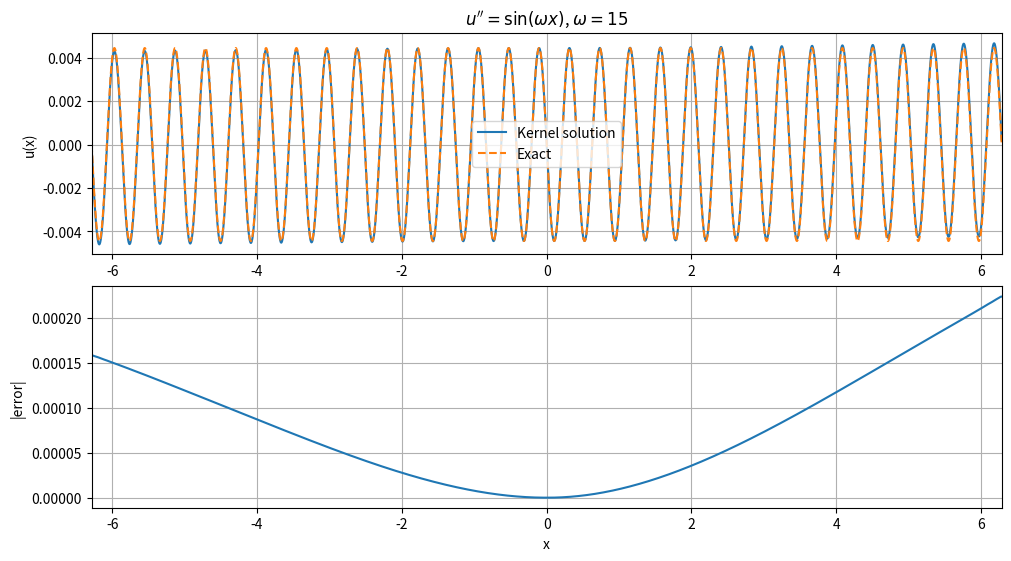

Here is the Python script that generated this plot:
import numpy as np
import matplotlib.pyplot as plt
from scipy.linalg import svd

import numpy as np
from scipy.special import erf

def radical_inverse(n, b=2):
    n = np.asarray(n, dtype=int).copy()
    r = np.zeros_like(n, dtype=float)
    f = 1.0 / b
    while np.any(n > 0):
        r += f * (n % b)
        n //= b
        f /= b
    return r

def rbf1d_uniform_derivs_full(x, y, sigma, ca, cb):
    """
    Exact expectation over c ~ Uniform[ca,cb] of products of fixed-width
    Gaussian RBFs and all derivatives needed up to 2+2 order.

    Returns:
      K      = k
      K1     = d/dx k
      K2     = d/dy k
      K11    = d2/dx2 k
      K22    = d2/dy2 k
      K12    = d2/dxdy k
      K112   = d3/dx2dy k
      K122   = d3/dxdy2 k
      K1122  = d4/dx2dy2 k
    """
    x = np.asarray(x, dtype=float).reshape(-1, 1)
    y = np.asarray(y, dtype=float).reshape(1, -1)

    m = 0.5*(x+y)
    d = x-y
    A = 0.5*d
    za = ca-m
    zb = cb-m

    Ed = np.exp(-(d**2)/(4*sigma**2))
    ea = np.exp(-(za/sigma)**2)
    eb = np.exp(-(zb/sigma)**2)
    E = erf(zb/sigma)-erf(za/sigma)

    J0 = 0.5*sigma*np.sqrt(np.pi)*E
    J1 = 0.5*sigma**2*(ea-eb)
    J2 = 0.25*sigma**3*np.sqrt(np.pi)*E - 0.5*sigma**2*(zb*eb-za*ea)
    J3 = -0.5*sigma**2*(zb**2*eb-za**2*ea) + sigma**2*J1
    J4 = -0.5*sigma**2*(zb**3*eb-za**3*ea) + 1.5*sigma**2*J2

    C = 1/(cb-ca)
    F = C*Ed

    Iq = A*J0-J1
    Ir = -A*J0-J1
    Iq2 = A**2*J0-2*A*J1+J2
    Ir2 = A**2*J0+2*A*J1+J2
    Iqr = J2-A**2*J0
    Iq2r = -A**3*J0+A**2*J1+A*J2-J3
    Iqr2 = A**3*J0+A**2*J1-A*J2-J3
    Iq2r2 = A**4*J0-2*A**2*J2+J4

    K = F*J0
    K1 = -F*Iq/sigma**2
    K2 = -F*Ir/sigma**2
    K11 = F*(Iq2/sigma**4-J0/sigma**2)
    K22 = F*(Ir2/sigma**4-J0/sigma**2)
    K12 = F*Iqr/sigma**4
    K112 = F*(-Iq2r/sigma**6+Ir/sigma**4)
    K122 = F*(-Iqr2/sigma**6+Iq/sigma**4)
    K1122 = F*(Iq2r2/sigma**8-(Iq2+Ir2)/sigma**6+J0/sigma**4)

    return K,K1,K2,K11,K22,K12,K112,K122,K1122

def compute_kernel_norm(cfg):
    xr = 0.5*(cfg["xL"]+cfg["xR"])
    K = rbf1d_uniform_derivs_full(
        [xr],[xr],cfg["sigma"],cfg["c_a"],cfg["c_b"]
    )[0]
    return float(K[0,0])

def kernel_1d(cfg, x1, x2, type1, type2):
    K,K1,K2,K11,K22,K12,K112,K122,K1122 = rbf1d_uniform_derivs_full(
        x1,x2,cfg["sigma"],cfg["c_a"],cfg["c_b"]
    )

    table = {
        ("val","val"): K,
        ("dx","val"): K1,
        ("val","dx"): K2,
        ("dx","dx"): K12,
        ("dxx","val"): K11,
        ("val","dxx"): K22,
        ("dxx","dx"): K112,
        ("dx","dxx"): K122,
        ("dxx","dxx"): K1122,
    }
    try:
        return table[(type1,type2)] / cfg["norm_const"]
    except KeyError:
        raise ValueError(f"Unsupported functional pair: {type1}, {type2}")

def predict_u(cfg, alpha, xP, bc_x, xq, batch=1000):
    """
    Representation:
      u(q) = sum alpha_P[j] d2/dy2 k(q,xP_j)
           + alpha_D k(q,bc_x)
           + alpha_N d/dy k(q,bc_x)
    """
    xq = np.asarray(xq, dtype=float).ravel()
    xP = np.asarray(xP, dtype=float).ravel()
    Np = xP.size
    out = np.zeros_like(xq)

    for i1 in range(0, xq.size, batch):
        ids = slice(i1, min(i1+batch, xq.size))
        q = xq[ids]
        KP = kernel_1d(cfg,q,xP,"val","dxx")
        KD = kernel_1d(cfg,q,[bc_x],"val","val")
        KN = kernel_1d(cfg,q,[bc_x],"val","dx")
        out[ids] = np.hstack([KP,KD,KN]) @ alpha
    return out

def predict_ux(cfg, alpha, xP, bc_x, xq, batch=1000):
    xq = np.asarray(xq, dtype=float).ravel()
    xP = np.asarray(xP, dtype=float).ravel()
    out = np.zeros_like(xq)
    for i1 in range(0, xq.size, batch):
        ids = slice(i1, min(i1+batch, xq.size))
        q = xq[ids]
        KP = kernel_1d(cfg,q,xP,"dx","dxx")
        KD = kernel_1d(cfg,q,[bc_x],"dx","val")
        KN = kernel_1d(cfg,q,[bc_x],"dx","dx")
        out[ids] = np.hstack([KP,KD,KN]) @ alpha
    return out

def predict_uxx(cfg, alpha, xP, bc_x, xq, batch=1000):
    xq = np.asarray(xq, dtype=float).ravel()
    xP = np.asarray(xP, dtype=float).ravel()
    out = np.zeros_like(xq)
    for i1 in range(0, xq.size, batch):
        ids = slice(i1, min(i1+batch, xq.size))
        q = xq[ids]
        KP = kernel_1d(cfg,q,xP,"dxx","dxx")
        KD = kernel_1d(cfg,q,[bc_x],"dxx","val")
        KN = kernel_1d(cfg,q,[bc_x],"dxx","dx")
        out[ids] = np.hstack([KP,KD,KN]) @ alpha
    return out

# ------------------------------ problem ---------------------------------
omega = 15.0
xL = -2*np.pi
xR =  2*np.pi

bc_x  = 0.0
bc_u  = 0.0
bc_du = -1.0/omega

def rhs_fun(x):
    return np.sin(omega*np.asarray(x,float))

def uexact(x):
    return -(1.0/omega**2)*np.sin(omega*np.asarray(x,float))

def duexact(x):
    return -(1.0/omega)*np.cos(omega*np.asarray(x,float))

# ------------------------ kernel / collocation --------------------------
Np = 801

# Deterministic quasi-uniform PDE points.
# A shifted base-2 radical-inverse sequence avoids coincident endpoint structure.
h = radical_inverse(np.arange(1,Np+1),2)
xP = np.sort(xL + (xR-xL)*h)

# Kernel width: small enough to resolve omega=15 oscillations.
sigma = 0.10

# Uniform continuum of RBF centers on a padded physical interval.
pad = 0.75
c_a = xL - pad
c_b = xR + pad

ridge_rel = 1e-11

cfg = {
    "xL":xL, "xR":xR,
    "sigma":sigma,
    "c_a":c_a, "c_b":c_b,
}
cfg["norm_const"] = compute_kernel_norm(cfg)

print("INFINITE-RBF KERNEL ODE SOLVER")
print(f"omega                       = {omega:g}")
print(f"domain                      = [{xL:.6f}, {xR:.6f}]")
print(f"PDE collocation points      = {Np}")
print(f"kernel sigma                = {sigma:.4f}")
print(f"center-support interval     = [{c_a:.3f}, {c_b:.3f}]")

# --------------------- dual kernel system -------------------------------
#
# Coefficient vector:
#   alpha = [alpha_P ; alpha_D ; alpha_N]
#
# Basis representers:
#   alpha_P : second-derivative functional on the second kernel argument
#   alpha_D : value functional at x=0
#   alpha_N : first-derivative functional at x=0

# ODE rows: u''(xP) = sin(omega*xP)
K_PP = kernel_1d(cfg,xP,xP,"dxx","dxx")
K_PD = kernel_1d(cfg,xP,[bc_x],"dxx","val")
K_PN = kernel_1d(cfg,xP,[bc_x],"dxx","dx")
Amat = np.hstack([K_PP,K_PD,K_PN])
rhsP = rhs_fun(xP)

# Boundary row 1: u(0)=bc_u
B_D_P = kernel_1d(cfg,[bc_x],xP,"val","dxx")
B_D_D = kernel_1d(cfg,[bc_x],[bc_x],"val","val")
B_D_N = kernel_1d(cfg,[bc_x],[bc_x],"val","dx")
row_D = np.hstack([B_D_P,B_D_D,B_D_N])

# Boundary row 2: u'(0)=bc_du
B_N_P = kernel_1d(cfg,[bc_x],xP,"dx","dxx")
B_N_D = kernel_1d(cfg,[bc_x],[bc_x],"dx","val")
B_N_N = kernel_1d(cfg,[bc_x],[bc_x],"dx","dx")
row_N = np.hstack([B_N_P,B_N_D,B_N_N])

Bmat = np.vstack([row_D,row_N])
bBC = np.array([bc_u,bc_du])

print("PDE matrix shape             =",Amat.shape)
print("Boundary matrix shape        =",Bmat.shape)

# --------------------- null-space boundary projection -------------------
# Minimum-norm particular solution satisfying both BCs.
alpha_p = np.linalg.pinv(Bmat,rcond=1e-13) @ bBC

# Full SVD to get complete right null space of Bmat.
Ub,sB,Vhb = svd(Bmat,full_matrices=True)

tolB = max(Bmat.shape)*np.finfo(float).eps*np.max(sB)
rankB = int(np.sum(sB > tolB))
Vb = Vhb.T
Q = Vb[:,rankB:]

print(f"Boundary rank                = {rankB}")
print(f"Null-space dimension         = {Q.shape[1]}")
print(f"||B Q||_F                    = {np.linalg.norm(Bmat@Q):.3e}")
print(f"particular BC max error      = {np.max(np.abs(Bmat@alpha_p-bBC)):.3e}")

# ------------------------ reduced ODE solve -----------------------------
Ared = Amat @ Q
bred = rhsP - Amat @ alpha_p

Ua,sa,Vha = svd(Ared,full_matrices=False)
if sa.size == 0 or sa[0] <= 0:
    raise RuntimeError("Reduced kernel system is singular.")

lam = ridge_rel * sa[0]**2
filt = sa/(sa**2 + lam)
eta = Vha.T @ (filt*(Ua.T @ bred))
alpha = alpha_p + Q @ eta

print(f"Reduced system               = {Ared.shape[0]} x {Ared.shape[1]}")
print(f"ridge lambda                 = {lam:.3e}")

# ----------------------------- diagnostics ------------------------------
x_test = np.linspace(xL,xR,5001)
u_pred = predict_u(cfg,alpha,xP,bc_x,x_test)
ux_pred = predict_ux(cfg,alpha,xP,bc_x,x_test)
uxx_pred = predict_uxx(cfg,alpha,xP,bc_x,x_test)

u_ex = uexact(x_test)
ux_ex = duexact(x_test)
res = uxx_pred - rhs_fun(x_test)
err = u_pred - u_ex

rmse = np.sqrt(np.mean(err**2))
max_error = np.max(np.abs(err))
res_rms = np.sqrt(np.mean(res**2))
res_max = np.max(np.abs(res))

bc_u_fit = float(predict_u(cfg,alpha,xP,bc_x,[bc_x])[0])
bc_du_fit = float(predict_ux(cfg,alpha,xP,bc_x,[bc_x])[0])

print(f"solution RMSE                = {rmse:.6e}")
print(f"solution max error           = {max_error:.6e}")
print(f"residual RMS                 = {res_rms:.6e}")
print(f"residual max                 = {res_max:.6e}")
print(f"u(0)                         = {bc_u_fit:.12e}")
print(f"u'(0)                        = {bc_du_fit:.12e}")
print(f"target u'(0)                 = {bc_du:.12e}")

# ----------------------------- archive ----------------------------------
np.savez_compressed(
    "INF_RBF_ODE_SINE_RESULTS.npz",
    omega=omega,xL=xL,xR=xR,bc_x=bc_x,bc_u=bc_u,bc_du=bc_du,
    Np=Np,xP=xP,sigma=sigma,pad=pad,c_a=c_a,c_b=c_b,ridge_rel=ridge_rel,
    alpha=alpha,alpha_p=alpha_p,Q=Q,rankB=rankB,tolB=tolB,lam=lam,
    x_test=x_test,u_pred=u_pred,ux_pred=ux_pred,uxx_pred=uxx_pred,
    u_exact=u_ex,ux_exact=ux_ex,residual=res,error=err,
    rmse=rmse,max_error=max_error,res_rms=res_rms,res_max=res_max,
    bc_u_fit=bc_u_fit,bc_du_fit=bc_du_fit
)
print("Saved INF_RBF_ODE_SINE_RESULTS.npz")

# -------------------------- quick validation plots ----------------------
fig,axes = plt.subplots(2,1,figsize=(10,5.5),constrained_layout=True)

axes[0].plot(x_test,u_pred,"-",label="Kernel solution")
axes[0].plot(x_test,u_ex,"--",label="Exact")
axes[0].set_xlim(xL,xR)
axes[0].set_ylabel("u(x)")
axes[0].grid(True)
axes[0].legend()
axes[0].set_title(rf"$u''=\sin(\omega x)$, $\omega={omega:g}$")

axes[1].plot(x_test,np.abs(err))
axes[1].set_xlim(xL,xR)
axes[1].set_xlabel("x")
axes[1].set_ylabel("|error|")
axes[1].grid(True)

plt.show()
